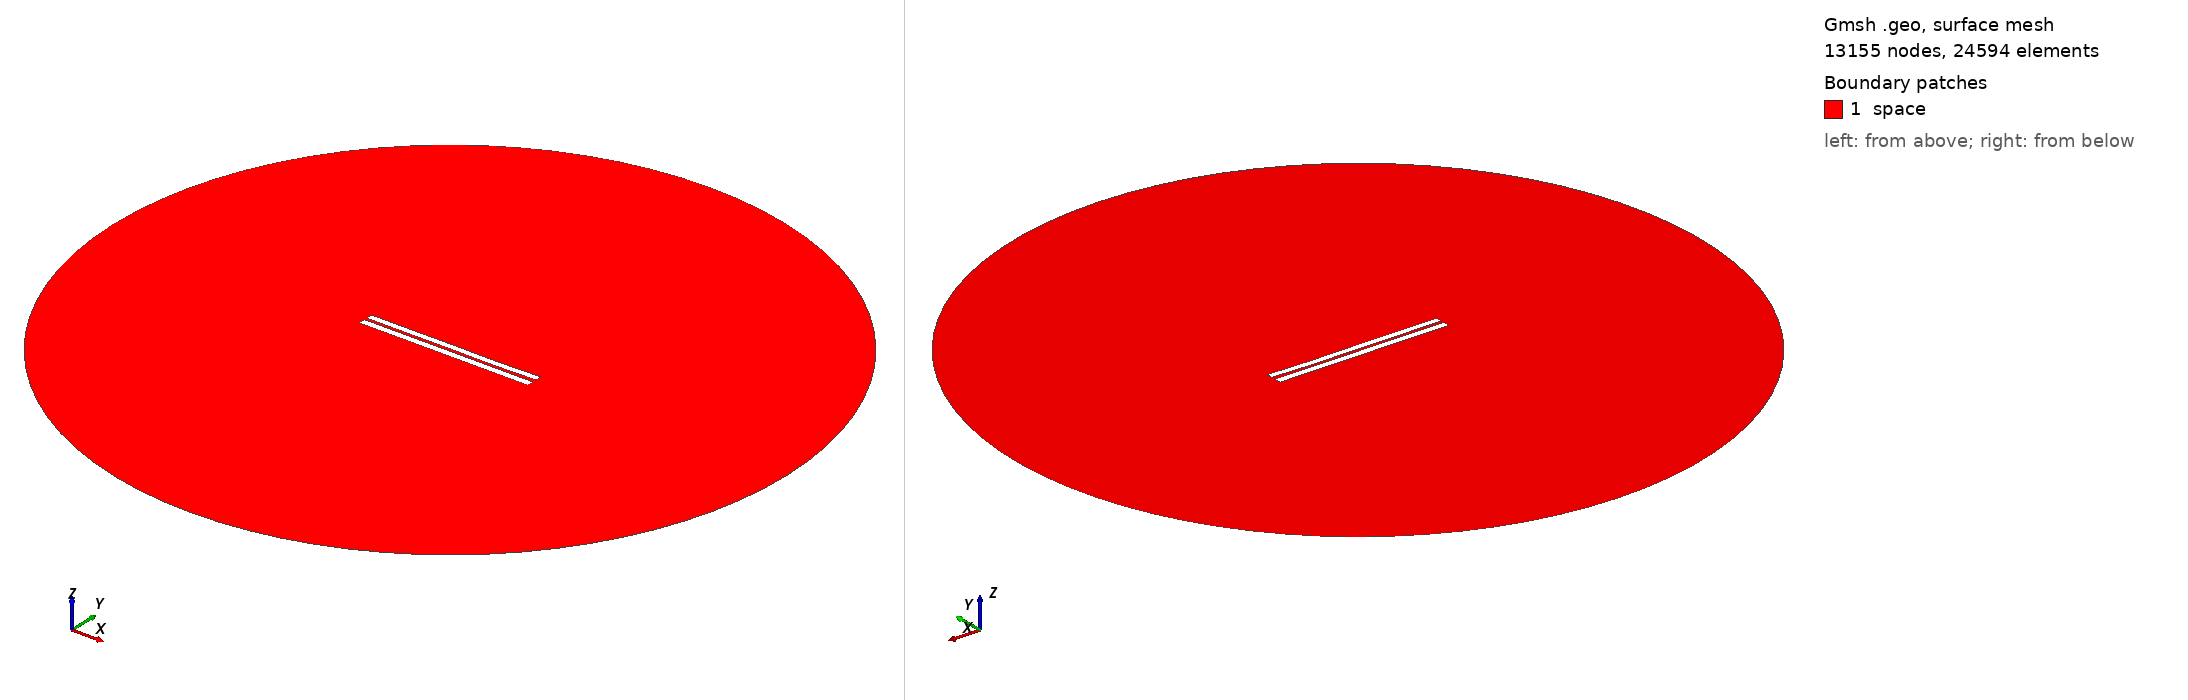

Gmsh geometry script, surface-meshed: 13155 nodes, 24594 surface elements. Boundary patches (legend numbers): 1 space. Left view from above one corner, right view from below the opposite corner. Legend entries are the model's physical surfaces. The drawing asked Gmsh for element sizes between 1% and 20% of the model's largest extent; the script's own settings can give other sizes.

=== 3542.geo (drawn) ===
//---------------------------------------
// Geometry kernel
//---------------------------------------

SetFactory("OpenCASCADE");



//---------------------------------------
// Parameters of the geometry
//---------------------------------------

// Overetch of the upper plate
overetch = 0.125;

// Distance between the plates
distance = 1.5;

// Discretization over the x axis (for the deformation)
nx = 50; 

// Length of the plate
L = 100 - overetch; 

// Number of modes
n = 4; 

// 1st mode coefficient
coeff(1) = 0.07499999999999998;
beta(1) = 0.596864 * 3.1415926535 / L;

// 2nd mode coefficient
coeff(2) = -0.075;
beta(2) = 1.49418 * 3.1415926535 / L;

// 3rd mode coefficient
coeff(3) = 0.07499999999999998;
beta(3) = 2.50025 * 3.1415926535 / L;

// 4th mode coefficient
coeff(4) = -0.075;
beta(4) = 3.49999 * 3.1415926535 / L;



//---------------------------------------
// Upper plate (deformed rectangle)
//---------------------------------------

// Coordiantes of the upper plate
xmin = -50;
xmax = 50 - overetch;

// Height of the upper plate
yheight = 4 - 2 * overetch;

// Indexes of the points
UpperID[] = {};
LowerID[] = {};
LeftID[] = {};
RightID[] = {};

// Point index
p = 1;

// Horizontal edges
For i In {1:nx}
    x = xmin + (i-1)*(xmax - xmin)/(nx-1);

    y_bottom = distance / 2 + overetch;
    For j In {1:n}
        C = (Cosh(beta(j)*L) + Cos(beta(j)*L)) / (Sinh(beta(j)*L) + Sin(beta(j)*L));
        y_bottom  = y_bottom + coeff(j) * (Cosh(beta(j)*(x+50)) - Cos(beta(j)*(x+50)) - C * (Sinh(beta(j)*(x+50)) - Sin(beta(j)*(x+50))));
    EndFor

    y_top = y_bottom + yheight;

    Point(p) = {x, y_top, 0, 1.0};
    UpperID[i] = p;
    p = p + 1;

    Point(p) = {x, y_bottom, 0, 1.0};
    LowerID[i] = p;
    p = p + 1;
EndFor

// Create point lists
UpperPts[] = {}; LowerPts[] = {};
For i In {1:nx}
  UpperPts[] += {UpperID[i]};
  LowerPts[] += {LowerID[i]};
EndFor

// Build splines
Spline(1) = {UpperPts[]};
Spline(2) = {LowerPts[]};
Line(3) = {LowerPts[nx-1], UpperPts[nx-1]};
Line(4) = {LowerPts[0], UpperPts[0]};

// Build the plane surface
Curve Loop(1) = {2, 3, -1, -4};
Plane Surface(1) = {1};



//---------------------------------------
// Lower plate (rectangle)
//---------------------------------------

// Vertices
Point(1001) = {-50, -1, 0, 1.0};
Point(1002) = { 50, -1, 0, 1.0};
Point(1003) = { 50,  -5, 0, 1.0};
Point(1004) = {-50,  -5, 0, 1.0};

// Edges
Line(5) = {1001, 1002};
Line(6) = {1002, 1003};
Line(7) = {1003, 1004};
Line(8) = {1004, 1001};

// Plane surface
Line Loop(2) = {5, 6, 7, 8};
Plane Surface(2) = {2}; 



//---------------------------------------
// Outer (fictious) boundary
//---------------------------------------

// Points
Point(1005) = {0, 0, 0};       // Center
Point(1006) = {200, 0, 0};     // Start point
Point(1007) = {0, 200, 0};     // 90 degrees
Point(1008) = {-200, 0, 0};    // 180 degrees
Point(1009) = {0, -200, 0};    // 270 degrees

// Circle arcs (each needs start, center, end)
Circle(9) = {1006, 1005, 1007};
Circle(10) = {1007, 1005, 1008};
Circle(11) = {1008, 1005, 1009};
Circle(12) = {1009, 1005, 1006};

// Plane surface for the entire domain
Curve Loop(3) = {9, 10, 11, 12};
Surface(3) = {3};

// Subtract the plates from the whole domain to obtain the actual domain where we want to solve the equations
BooleanDifference{ Surface{3}; Delete; }{ Surface{1}; Surface{2}; Delete; }




//---------------------------------------
// Transfinite Lines/Curves
//---------------------------------------

// Set the number of points on the boundaries
r = 7;

// Plates
Transfinite Curve {1, 2} = 50*r Using Progression 1;
Transfinite Curve {3, 4} = 2*r Using Progression 1;
Transfinite Line {5, 7} = 50*r Using Progression 1;
Transfinite Line {6, 8} = 2*r Using Progression 1;

// Outer boundary
Transfinite Line {9, 10, 11, 12} = 20 Using Progression 1;



//---------------------------------------
// Physical groups
//---------------------------------------                

// Physical curves (boundaries)
Physical Line("force_segment", 10) = {2};
Physical Line("upper_plate", 11) = {1, 3, 4};
Physical Line("lower_plate", 12) = {5, 6, 7, 8};
Physical Line("boundary", 20) = {9, 10, 11, 12};

// Physical Surfaces
Physical Surface("space", 30) = {3};



//---------------------------------------
// 6. Generate the Mesh
//---------------------------------------

// 2D mesh generation
Mesh 2;
